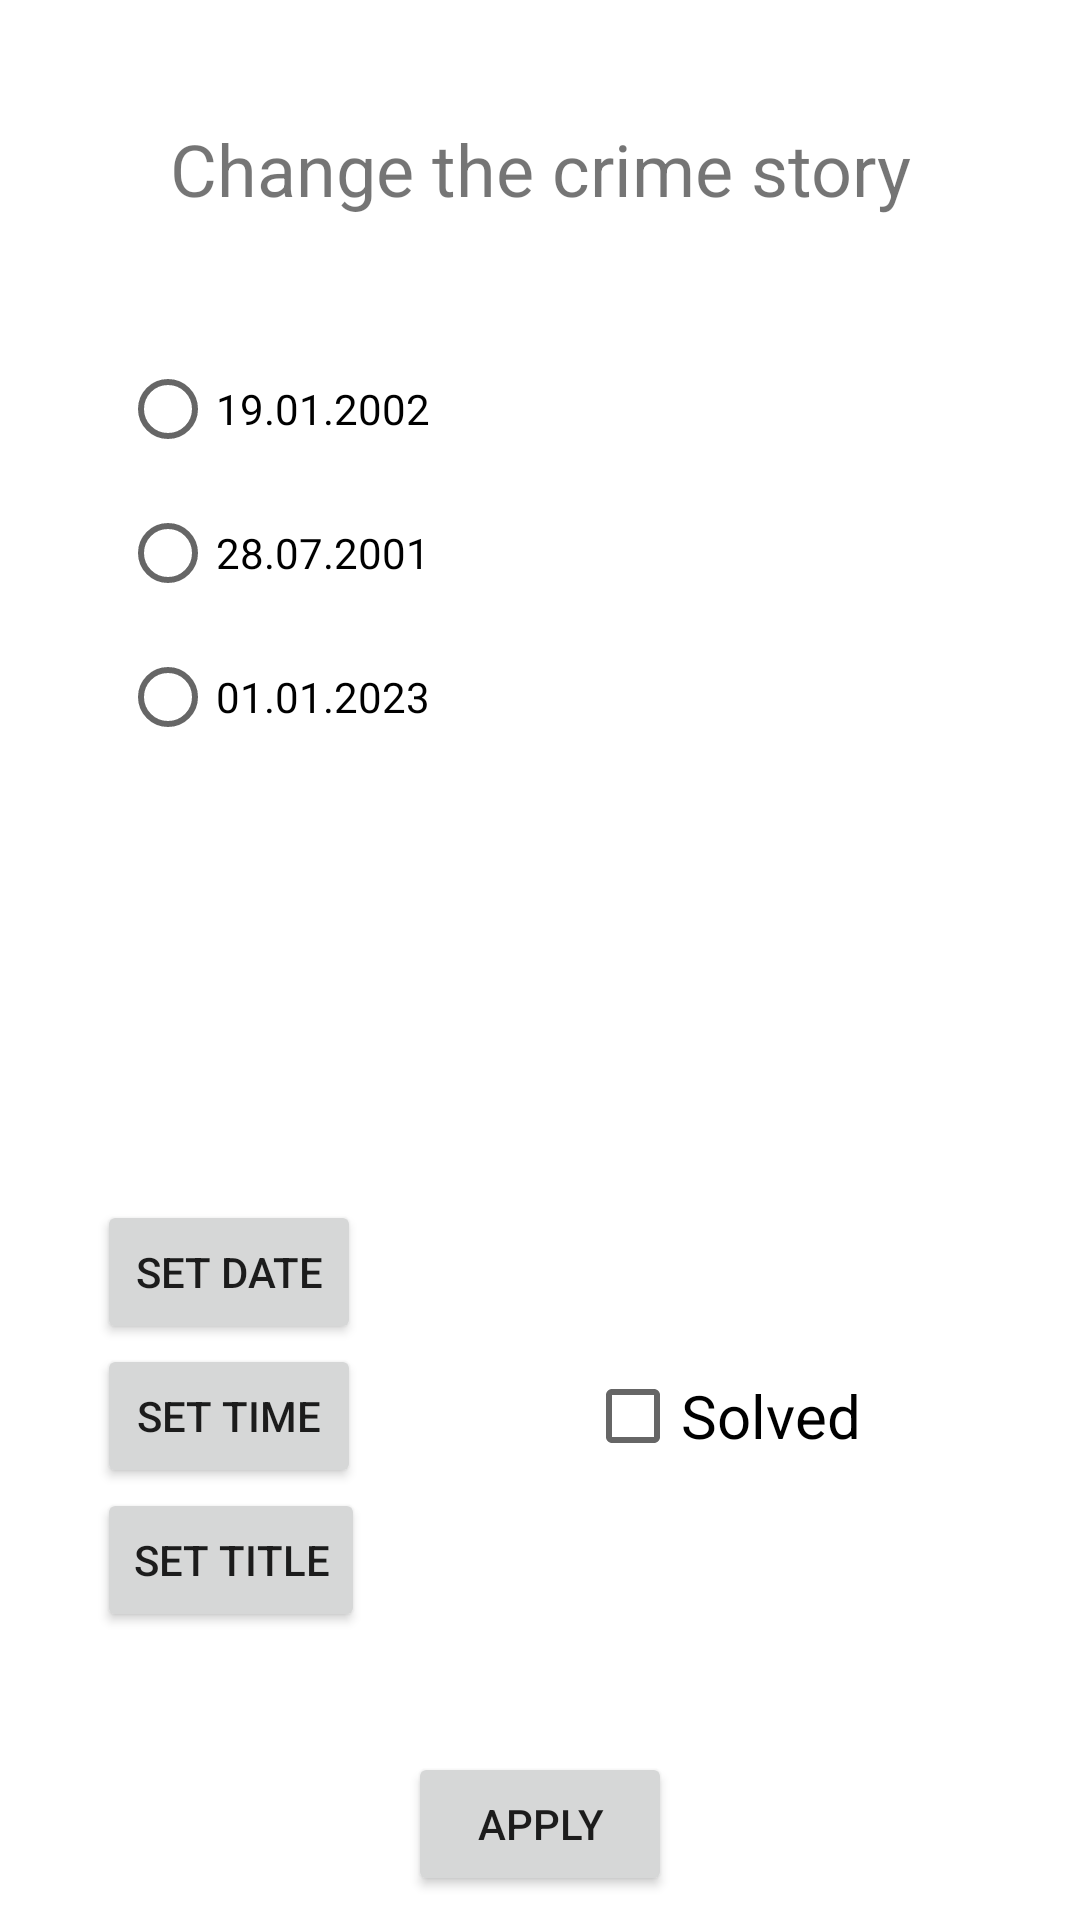

Write the Android layout XML for this screen, with the resource values it uses.
<!-- AndroidManifest.xml: application theme Theme.Crime -->
<!-- res/layout/fragment_date_picker.xml -->
<?xml version="1.0" encoding="utf-8"?>
<androidx.constraintlayout.widget.ConstraintLayout xmlns:android="http://schemas.android.com/apk/res/android"
    xmlns:app="http://schemas.android.com/apk/res-auto"
    xmlns:tools="http://schemas.android.com/tools"
    android:layout_width="match_parent"
    android:layout_height="match_parent"
    tools:context=".DatePickerFragment">

    <TextView
        android:id="@+id/tvChangeCrime"
        android:layout_width="wrap_content"
        android:layout_height="wrap_content"
        android:layout_marginTop="40dp"
        android:text="@string/tvChangeCrime"
        android:textSize="24sp"
        app:layout_constraintEnd_toEndOf="parent"
        app:layout_constraintStart_toStartOf="parent"
        app:layout_constraintTop_toTopOf="parent" />

    <LinearLayout
        android:id="@+id/linearLayout"
        android:layout_width="wrap_content"
        android:layout_height="wrap_content"
        android:layout_marginTop="400dp"
        android:orientation="vertical"
        app:layout_constraintEnd_toEndOf="parent"
        app:layout_constraintHorizontal_bias="0.12"
        app:layout_constraintStart_toStartOf="parent"
        app:layout_constraintTop_toTopOf="parent">

        <Button
            android:id="@+id/btnSetDate"
            android:layout_width="wrap_content"
            android:layout_height="wrap_content"
            android:text="@string/btnSetDate" />

        <Button
            android:id="@+id/btnSetTime"
            android:layout_width="wrap_content"
            android:layout_height="wrap_content"
            android:text="@string/btnSetTime" />

        <Button
            android:id="@+id/btnSetTitle"
            android:layout_width="wrap_content"
            android:layout_height="wrap_content"
            android:text="@string/brnSetTitle" />

    </LinearLayout>

    <RadioGroup
        android:id="@+id/rgDate"
        android:layout_width="280dp"
        android:layout_height="wrap_content"
        android:layout_marginTop="40dp"
        app:layout_constraintEnd_toEndOf="parent"
        app:layout_constraintStart_toStartOf="parent"
        app:layout_constraintTop_toBottomOf="@+id/tvChangeCrime">

        <RadioButton
            android:id="@+id/rbDate1"
            android:layout_width="match_parent"
            android:layout_height="wrap_content"
            android:text="@string/date1" />

        <RadioButton
            android:id="@+id/rbDate2"
            android:layout_width="match_parent"
            android:layout_height="wrap_content"
            android:text="@string/date2" />

        <RadioButton
            android:id="@+id/rbDate3"
            android:layout_width="match_parent"
            android:layout_height="wrap_content"
            android:text="@string/date3" />

    </RadioGroup>

    <RadioGroup
        android:id="@+id/rgTime"
        android:layout_width="280dp"
        android:layout_height="wrap_content"
        android:layout_marginTop="40dp"
        android:visibility="gone"
        app:layout_constraintEnd_toEndOf="parent"
        app:layout_constraintStart_toStartOf="parent"
        app:layout_constraintTop_toBottomOf="@+id/tvChangeCrime">

        <RadioButton
            android:id="@+id/rbTime1"
            android:layout_width="match_parent"
            android:layout_height="wrap_content"
            android:text="@string/time1" />

        <RadioButton
            android:id="@+id/rbTime2"
            android:layout_width="match_parent"
            android:layout_height="wrap_content"
            android:text="@string/time2" />

        <RadioButton
            android:id="@+id/rbTime3"
            android:layout_width="match_parent"
            android:layout_height="wrap_content"
            android:text="@string/time3" />

        <RadioButton
            android:id="@+id/rbTime4"
            android:layout_width="match_parent"
            android:layout_height="wrap_content"
            android:text="@string/time4" />

        <RadioButton
            android:id="@+id/rbTime5"
            android:layout_width="match_parent"
            android:layout_height="wrap_content"
            android:text="@string/time5" />

    </RadioGroup>

    <RadioGroup
        android:id="@+id/rgTitle"
        android:layout_width="280dp"
        android:layout_height="wrap_content"
        android:layout_marginTop="40dp"
        android:visibility="gone"
        app:layout_constraintEnd_toEndOf="parent"
        app:layout_constraintStart_toStartOf="parent"
        app:layout_constraintTop_toBottomOf="@+id/tvChangeCrime">

        <RadioButton
            android:id="@+id/rbTitle1"
            android:layout_width="match_parent"
            android:layout_height="wrap_content"
            android:text="@string/title1" />

        <RadioButton
            android:id="@+id/rbTitle2"
            android:layout_width="match_parent"
            android:layout_height="wrap_content"
            android:text="@string/title2" />

        <RadioButton
            android:id="@+id/rbTitle3"
            android:layout_width="match_parent"
            android:layout_height="wrap_content"
            android:text="@string/title3" />

        <RadioButton
            android:id="@+id/rbTitle4"
            android:layout_width="match_parent"
            android:layout_height="wrap_content"
            android:text="@string/title4" />

        <RadioButton
            android:id="@+id/rbTitle5"
            android:layout_width="match_parent"
            android:layout_height="wrap_content"
            android:text="@string/title5" />

    </RadioGroup>

    <Button
        android:id="@+id/btnApply"
        android:layout_width="wrap_content"
        android:layout_height="wrap_content"
        android:text="@string/btnApply"
        android:layout_marginTop="40dp"
        app:layout_constraintEnd_toEndOf="parent"
        app:layout_constraintStart_toStartOf="parent"
        app:layout_constraintTop_toBottomOf="@+id/linearLayout" />

    <CheckBox
        android:id="@+id/checkBox"
        android:layout_width="wrap_content"
        android:layout_height="wrap_content"
        android:text="@string/cbIsSolved"
        android:textSize="20sp"
        android:layout_marginTop="360dp"
        app:layout_constraintBottom_toTopOf="@+id/btnApply"
        app:layout_constraintEnd_toEndOf="parent"
        app:layout_constraintStart_toEndOf="@+id/linearLayout"
        app:layout_constraintTop_toTopOf="parent" />


</androidx.constraintlayout.widget.ConstraintLayout>
<!-- resources referenced by this layout -->
<resources>
  <string name="brnSetTitle">Set title</string>
  <string name="btnApply">Apply</string>
  <string name="btnSetDate">Set date</string>
  <string name="btnSetTime">Set time</string>
  <string name="cbIsSolved">Solved</string>
  <string name="date1">19.01.2002</string>
  <string name="date2">28.07.2001</string>
  <string name="date3">01.01.2023</string>
  <string name="time1">9:50</string>
  <string name="time2">11:40</string>
  <string name="time3">13:40</string>
  <string name="time4">15:30</string>
  <string name="time5">17:20</string>
  <string name="title1">Theft</string>
  <string name="title2">Robbery</string>
  <string name="title3">Murder</string>
  <string name="title4">Fraud</string>
  <string name="title5">Kidnapping</string>
  <string name="tvChangeCrime">Change the crime story</string>
  <style name="Theme.Crime" parent="Theme.MaterialComponents.DayNight.DarkActionBar">
          
          <item name="colorPrimary">@color/purple_500</item>
          <item name="colorPrimaryVariant">@color/purple_700</item>
          <item name="colorOnPrimary">@color/white</item>
          
          <item name="colorSecondary">@color/teal_200</item>
          <item name="colorSecondaryVariant">@color/teal_700</item>
          <item name="colorOnSecondary">@color/black</item>
          
          <item name="android:statusBarColor">?attr/colorPrimaryVariant</item>
          
      </style>
  <!-- not gathered from this repository: default colours our renderer supplied (Android Studio template values) -->
  <color name="purple_500">#FF6200EE</color>
  <color name="purple_700">#FF3700B3</color>
  <color name="teal_200">#FF03DAC5</color>
  <color name="teal_700">#FF018786</color>
  <color name="black">#FF000000</color>
  <color name="white">#FFFFFFFF</color>
</resources>
